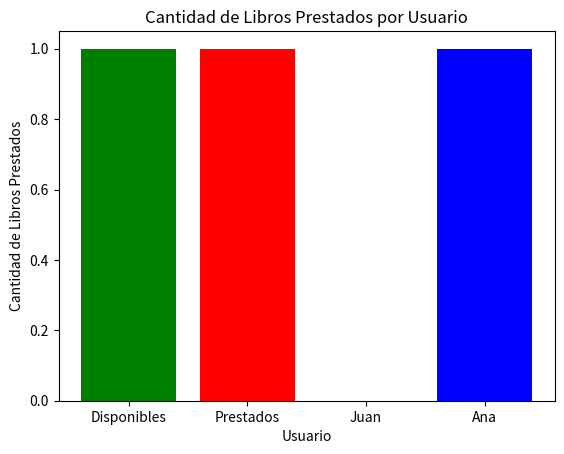

Here is the Python script that generated this plot:
import matplotlib.pyplot as plt

class Libro:
    def __init__(self, titulo, autor, isbn):
        self.__titulo = titulo
        self.__autor = autor
        self.__isbn = isbn
        self.__estado = "disponible"  # Estado del libro, inicialmente disponible

    @property
    def estado(self):
        return self.__estado

    @estado.setter
    def estado(self, nuevo_estado):
        if nuevo_estado in ["disponible", "prestado"]:
            self.__estado = nuevo_estado

    def __str__(self):
        return f"{self.__titulo} de {self.__autor} (ISBN: {self.__isbn}) - {self.__estado}"

class Usuario:
    def __init__(self, nombre, id_usuario):
        self.nombre = nombre
        self.id_usuario = id_usuario
        self.libros_prestados = []

    def prestar_libro(self, libro):
        if libro.estado == "disponible":
            libro.estado = "prestado"
            self.libros_prestados.append(libro)
            print(f"{self.nombre} ha prestado el libro: {libro}")
        else:
            print(f"El libro {libro} no está disponible.")

    def devolver_libro(self, libro):
        if libro in self.libros_prestados:
            libro.estado = "disponible"
            self.libros_prestados.remove(libro)
            print(f"{self.nombre} ha devuelto el libro: {libro}")
        else:
            print(f"{self.nombre} no tiene el libro {libro}.")

class Biblioteca:
    def __init__(self):
        self.libros = []
        self.usuarios = []

    def agregar_libro(self, libro):
        self.libros.append(libro)

    def agregar_usuario(self, usuario):
        self.usuarios.append(usuario)

    def listar_libros(self):
        for libro in self.libros:
            print(libro)

    def graficar_estado_libros(self):
        # Contar libros disponibles y prestados
        disponibles = sum(1 for libro in self.libros if libro.estado == "disponible")
        prestados = len(self.libros) - disponibles

        # Crear el gráfico
        estados = ["Disponibles", "Prestados"]
        cantidades = [disponibles, prestados]

        plt.bar(estados, cantidades, color=["green", "red"])
        plt.title("Estado de los Libros en la Biblioteca")
        plt.xlabel("Estado")
        plt.ylabel("Cantidad")
        plt.show()

    def graficar_libros_prestados_por_usuario(self):
        # Contar los libros prestados por cada usuario
        usuarios = [usuario.nombre for usuario in self.usuarios]
        libros_prestados = [len(usuario.libros_prestados) for usuario in self.usuarios]

        # Crear el gráfico
        plt.bar(usuarios, libros_prestados, color="blue")
        plt.title("Cantidad de Libros Prestados por Usuario")
        plt.xlabel("Usuario")
        plt.ylabel("Cantidad de Libros Prestados")
        plt.show()

# Ejemplo de uso
libro1 = Libro("Cien Años de Soledad", "Gabriel García Márquez", "978-3-16-148410-0")
libro2 = Libro("1984", "George Orwell", "978-0-452-28423-4")
usuario1 = Usuario("Juan", 1)
usuario2 = Usuario("Ana", 2)

biblioteca = Biblioteca()

biblioteca.agregar_libro(libro1)
biblioteca.agregar_libro(libro2)
biblioteca.agregar_usuario(usuario1)
biblioteca.agregar_usuario(usuario2)

# Mostrar lista de libros
biblioteca.listar_libros()

# Préstamos y devoluciones
usuario1.prestar_libro(libro1)
usuario2.prestar_libro(libro2)
usuario1.devolver_libro(libro1)

# Gráficos
biblioteca.graficar_estado_libros()  # Mostrar libros disponibles vs. prestados
biblioteca.graficar_libros_prestados_por_usuario()  # Mostrar libros prestados por usuario

